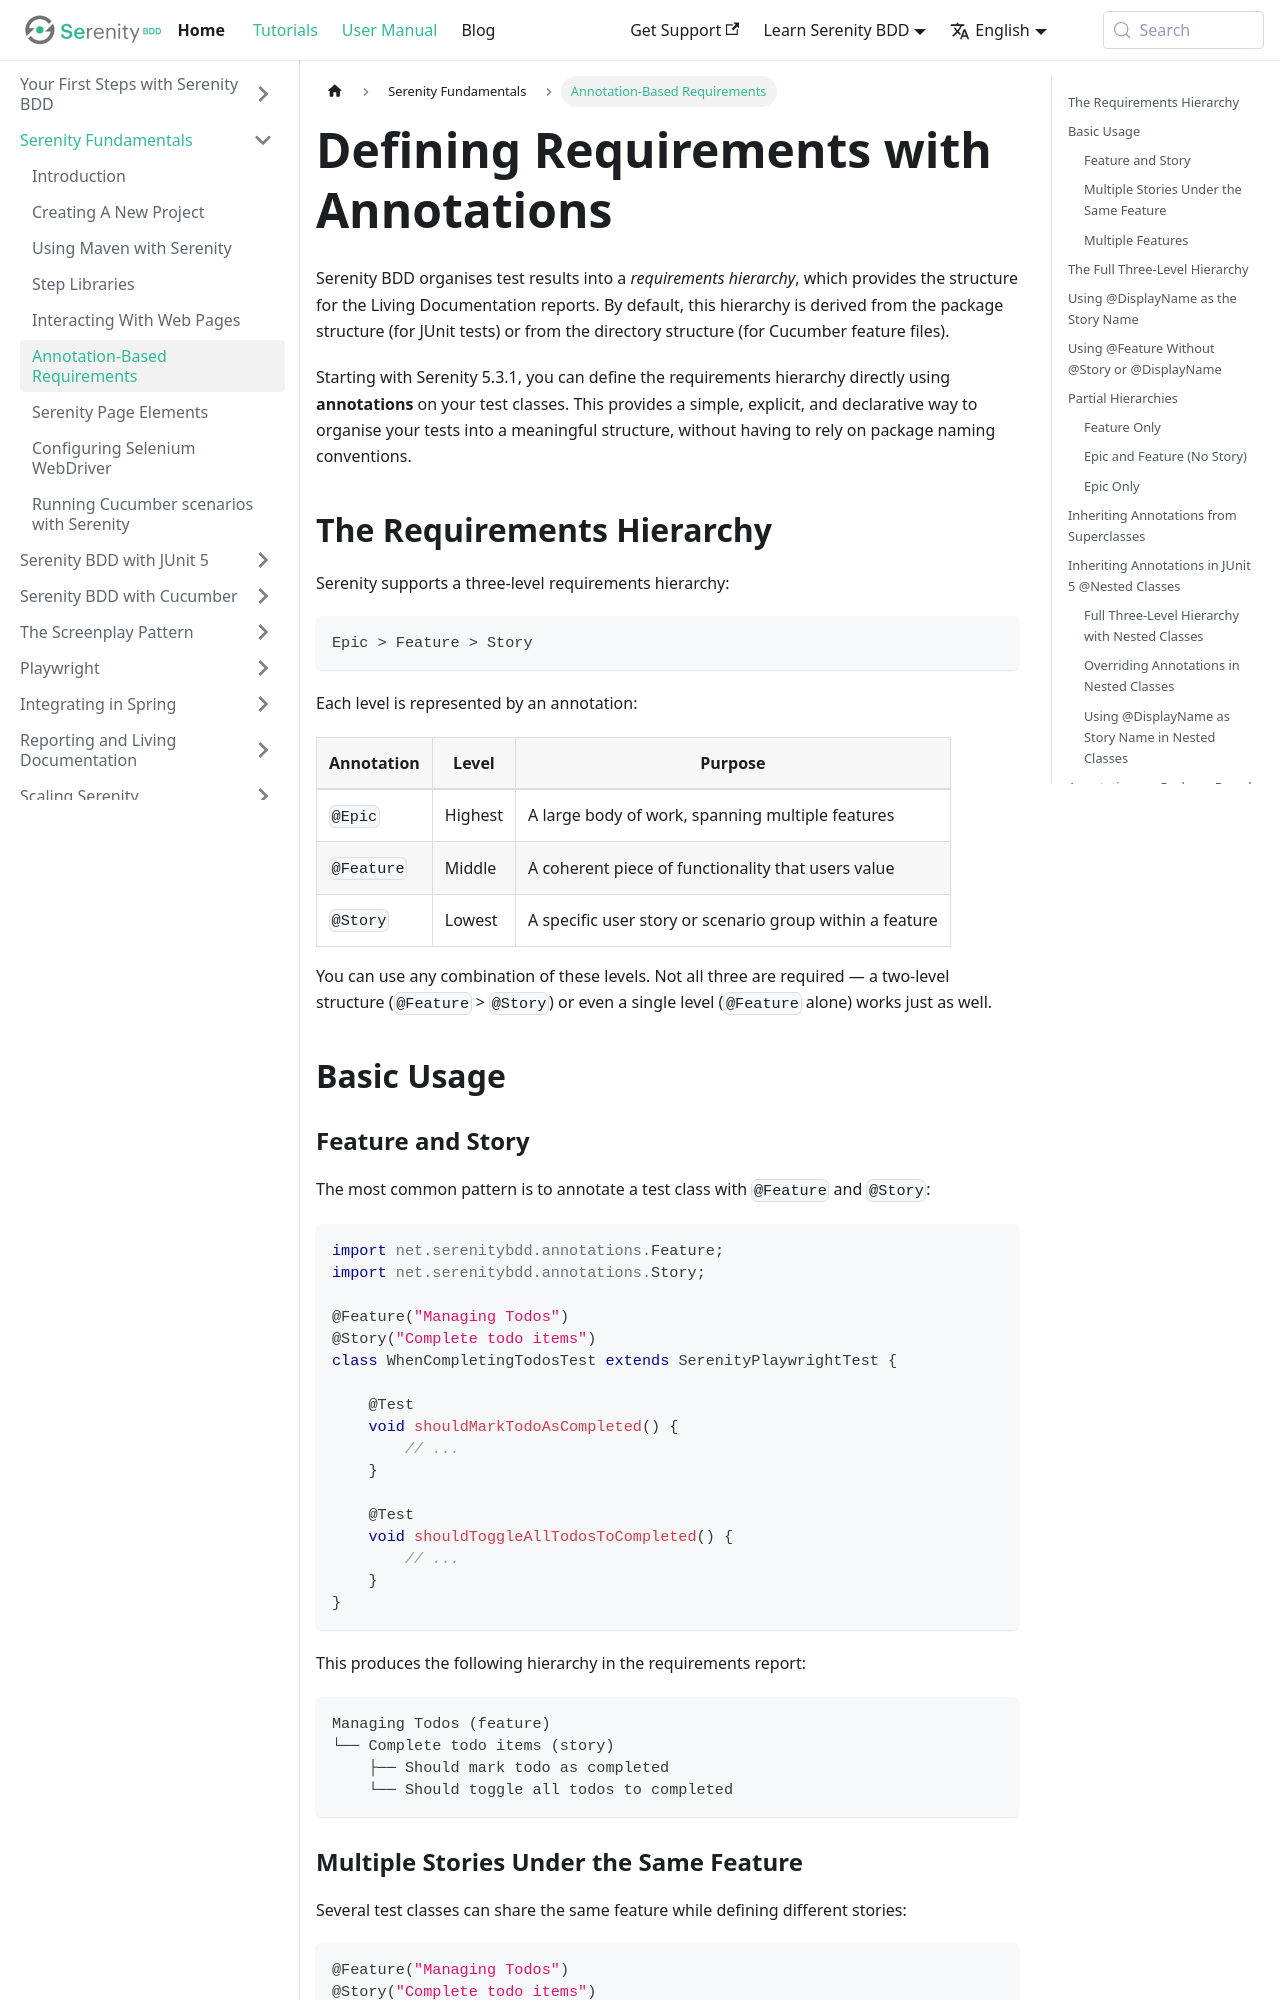

repository: serenity-bdd/serenity-bdd.github.io · page: docs/guide/annotation-requirements.html · generator: docusaurus

---
id: annotation-requirements
title: Annotation-Based Requirements
sidebar_position: 7
---

# Defining Requirements with Annotations

Serenity BDD organises test results into a _requirements hierarchy_, which provides the structure for the Living Documentation reports. By default, this hierarchy is derived from the package structure (for JUnit tests) or from the directory structure (for Cucumber feature files).

Starting with Serenity 5.3.1, you can define the requirements hierarchy directly using **annotations** on your test classes. This provides a simple, explicit, and declarative way to organise your tests into a meaningful structure, without having to rely on package naming conventions.

## The Requirements Hierarchy

Serenity supports a three-level requirements hierarchy:

```
Epic > Feature > Story
```

Each level is represented by an annotation:

| Annotation | Level | Purpose |
|---|---|---|
| `@Epic` | Highest | A large body of work, spanning multiple features |
| `@Feature` | Middle | A coherent piece of functionality that users value |
| `@Story` | Lowest | A specific user story or scenario group within a feature |

You can use any combination of these levels. Not all three are required &mdash; a two-level structure (`@Feature` > `@Story`) or even a single level (`@Feature` alone) works just as well.

## Basic Usage

### Feature and Story

The most common pattern is to annotate a test class with `@Feature` and `@Story`:

```java
import net.serenitybdd.annotations.Feature;
import net.serenitybdd.annotations.Story;

@Feature("Managing Todos")
@Story("Complete todo items")
class WhenCompletingTodosTest extends SerenityPlaywrightTest {

    @Test
    void shouldMarkTodoAsCompleted() {
        // ...
    }

    @Test
    void shouldToggleAllTodosToCompleted() {
        // ...
    }
}
```

This produces the following hierarchy in the requirements report:

```
Managing Todos (feature)
└── Complete todo items (story)
    ├── Should mark todo as completed
    └── Should toggle all todos to completed
```
